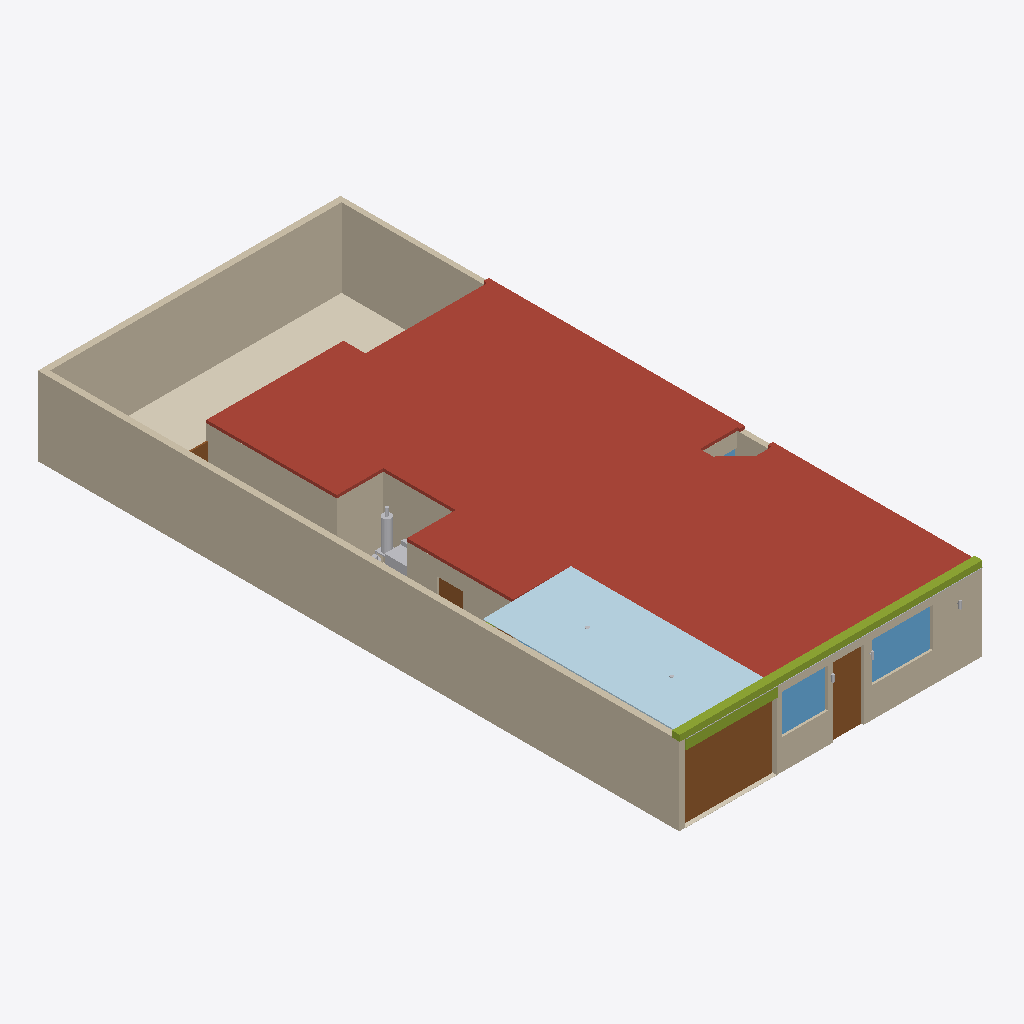
Isometric view of an IFC building model (IFC-SPF (STEP), schema IFC4, length unit metre), seen from the south-west, elements coloured by IFC class: 13 walls (beige), 7 other elements (light grey), 4 doors (brown), 3 windows (light blue), 2 plates (pale blue), 2 coverings (cream), 2 members (olive), 1 roof (red-brown).
Extent 10.0 m × 21.4 m × 2.8 m (x, y, z). Storeys (1): Planta baja at 0.00 m. Elements (300): 105 IfcFurniture, 40 IfcWall, 26 IfcDiscreteAccessory, 24 IfcCovering, 15 IfcLightFixture, 14 IfcAudioVisualAppliance, 13 IfcOutlet, 12 IfcDoor, 12 IfcWindow, 9 IfcSwitchingDevice, 6 IfcSanitaryTerminal, 5 IfcElectricAppliance.

HEADER;
FILE_DESCRIPTION(('ViewDefinition[DesignTransferView]'),'2;1');
FILE_NAME('/dev/null','2026-10-17T20:33:59+00:00',(''),(''),'IfcOpenShell 0.9.0','IfcOpenShell 0.9.0','Nobody');
FILE_SCHEMA(('IFC4'));
ENDSEC;
DATA;
#1=IFCPROJECT('0gJ9bNSerQwhc$D2sW16bR',$,'Casa Jonhy — planta existente — propuesta: Fachada moderna',$,$,$,$,(#10),#5);
#12=IFCSITE('3cJeHvK$rR8RI_2yZnSELC',$,'Terreno',$,$,#35,$,$,$,$,$,$,$,$);
#18=IFCBUILDING('005_sqp55Jk8CPsZyEy18r',$,'Casa',$,$,#41,$,$,$,$,$,$);
#24=IFCBUILDINGSTOREY('0yFFDbz5DQsB1OXGedVNuA',$,'Planta baja',$,$,#47,$,$,$,$);
#17474=IFCSLAB('2WT1Jj_5HL9uQ1idxoWpdZ',$,'losa',$,$,#17486,#17481,$,.ROOF.);
#53=IFCWALL('3KH_2e4mDOdu2uT2lOurG1',$,'W01',$,$,#1310,#69,$,.SOLIDWALL.);
#81=IFCWALL('1asaDOY4DLKPuD5LYFJ7_d',$,'W02',$,$,#1180,#97,$,.SOLIDWALL.);
#36495=IFCPLATE('01ajRQKvLIswTt5AnDpURD',$,'cochera-techo',$,'techo de multipanel',#36515,#36510,$,.USERDEFINED.);
#38433=IFCCOVERING('39_t459wbVjP7$VM8oS3l$',$,'S09-piso',$,$,#38569,#38449,$,.FLOORING.);
#165=IFCWALL('2vM_6g8gPNdwFCMWglQdpV',$,'W05',$,$,#1185,#181,$,.SOLIDWALL.);
#109=IFCWALL('0SrTH4J8rN7gPQLvfy1L6m',$,'W03',$,$,#1245,#125,$,.SOLIDWALL.);
#8509=IFCDOOR('2n7UQi_AjKVQ$qgWmzpZox',$,'D12',$,$,#8529,#8524,$,2.23,3.04,.DOOR.,.USERDEFINED.,'seccional (sube y se acuesta bajo el techo)');
#36523=IFCPLATE('19lUr1mpPQ7RyUBZvbBtSL',$,'cochera-techo-translucido',$,'techo de policarbonato',#36543,#36538,$,.USERDEFINED.);
#36363=IFCMEMBER('0jCls6KIbJgxDxVrVWKEBc',$,'fachada-remate',$,'remate del pretil',#36383,#36378,$,.USERDEFINED.);
#361=IFCWALL('2gy07vHUXRfeR2J508h1kr',$,'W12',$,$,#1260,#377,$,.SOLIDWALL.);
#867=IFCWALL('0ZHx1C3ivPKwYcp6TFk6q3',$,'W30',$,$,#1290,#883,$,.SOLIDWALL.);
#725=IFCWALL('3e7Q9b4fPRZgGpaFQFEkS1',$,'W25',$,$,#1350,#741,$,.SOLIDWALL.);
#389=IFCWALL('1sNffVdvrKpwgfkchTOZgY',$,'W13',$,$,#1330,#405,$,.SOLIDWALL.);
#9383=IFCWINDOW('1v$LvsgbHI7v$O_o4b6nam',$,'V11',$,$,#9428,#9399,$,1.3,2.0,.WINDOW.,$,$);
#557=IFCWALL('2B9d_vq3vIKxX5QFll_Nhq',$,'W19',$,$,#1340,#573,$,.SOLIDWALL.);
#1376=IFCDOOR('09tTKIQUHGjBp$bO$gtI_R',$,'D01',$,$,#1421,#1392,$,2.3,0.98,.DOOR.,$,$);
#9441=IFCWINDOW('0wvXS1kAPVBRQk9rPyUegr',$,'V12',$,$,#9486,#9457,$,1.3,1.5,.WINDOW.,$,$);
#36389=IFCMEMBER('2QA6fCJe9OZexhsA85PZTR',$,'cochera-dintel',$,'dintel del portón',#36409,#36404,$,.USERDEFINED.);
#641=IFCWALL('1hie4jVk1RqvEER0W3X9Y3',$,'W22',$,$,#1345,#657,$,.SOLIDWALL.);
#137=IFCWALL('0TSsOZddDGp8cBxzW_PEkK',$,'W04',$,$,#1315,#153,$,.SOLIDWALL.);
#35883=IFCELECTRICAPPLIANCE('3SY83jE4DKfAys2d2WOkpf',$,'lavanderia-secadora',$,$,#35909,#35904,$,.TUMBLEDRYER.);
#35915=IFCFLOWSTORAGEDEVICE('20ZMt$ILTLu9PgOFlC1lHH',$,'lavanderia-boiler',$,'calentador de agua (boiler)',#36037,#36032,$);
#38455=IFCCOVERING('3CXTq6sg1QReT$ReGbyUl1',$,'S10-piso',$,$,#38564,#38471,$,.FLOORING.);
#501=IFCWALL('1rfnFGsVDLawycbf$I3vm5',$,'W17',$,$,#1205,#517,$,.SOLIDWALL.);
#2865=IFCDOOR('36J1YWaUXVLuiVFRuVjFMu',$,'D04',$,$,#2910,#2881,$,2.1,0.83,.DOOR.,$,$);
#37832=IFCLIGHTFIXTURE('2oNi0ux3vH1gHybd_x69tA',$,'fachada-led-remate',$,'tira de LED',#37852,#37847,$,.USERDEFINED.);
#8478=IFCDOOR('1zZXifbeXJbxcglZ2AFOsT',$,'D11',$,$,#8499,#8494,$,2.1,1.08,.DOOR.,$,$);
#277=IFCWALL('0ACGmkTn9Sou96c8z9njNy',$,'W09',$,$,#1255,#293,$,.SOLIDWALL.);
#36043=IFCFURNITURE('0w84iESMjO6Po1oLEF1YNm',$,'lavanderia-boiler-base',$,'base del boiler',#36087,#36082,$,.USERDEFINED.);
#9023=IFCWINDOW('1$2$YC_qDMou6rfjpQfGFB',$,'V05',$,$,#9068,#9039,$,1.26,1.24,.WINDOW.,$,$);
#36093=IFCFLOWSTORAGEDEVICE('0oGEioaHbPtBFGu7zoqcff',$,'lavanderia-gas',$,'cilindro de gas',#36215,#36210,$);
#36551=IFCLIGHTFIXTURE('11kO4srljJVOkuZnLqHHT7',$,'fachada-arbotante-1',$,$,#36673,#36668,$,.POINTSOURCE.);
#37151=IFCLIGHTFIXTURE('0cKYsMFCHH49NpmaqRWmb4',$,'fachada-arbotante-3',$,$,#37273,#37268,$,.POINTSOURCE.);
ENDSEC;
